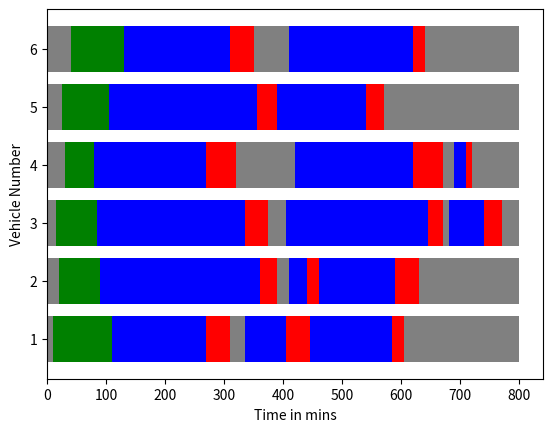

Python code for this plot:
# Importing the matplotlb.pyplot 
import matplotlib.pyplot as plt 
import numpy as np

# y-axis
year = [ 1 , 2 , 3 , 4 , 5 , 6]

# gannt chart content
parking = [10, 20, 15, 30, 25, 40]
loading = [100, 70, 70, 50, 80, 90]  

# trip1
moving1 = [160, 270, 250, 190, 250, 180]  
unloading1 = [40, 30, 40, 50, 35, 40]
idle1=[25, 20, 30, 100, 0, 60]

add1=list(np.add(parking,loading))
add2=list(np.add(add1,moving1))
add3=list(np.add(add2,unloading1))


# trip2
moving2 = [70, 30, 240, 200, 150, 210]  
unloading2 = [40, 20, 25, 50, 30, 20]
idle2=[0, 0, 10, 20, 0, 60]

add4=list(np.add(add3,idle1))
add5=list(np.add(add4,moving2))
add6=list(np.add(add5,unloading2))


# trip3
moving3 = [140, 130, 60, 20, 0, 0]  
unloading3 = [20, 40, 30, 10, 0, 0]
idle3=[195, 170, 30, 80, 230, 100]

add7=list(np.add(add6,idle2))
add8=list(np.add(add7,moving3))
add9=list(np.add(add8,unloading3))


# Gannt chart Making
plt.barh(year, parking, color="grey")  
# careful: notice "bottom" parameter became "left"
plt.barh(year, loading, left=parking, color="green")

#plotting trip 1
plt.barh(year, moving1, left=add1, color="blue") 
plt.barh(year, unloading1, left=add2, color="red") 
plt.barh(year, idle1, left=add3, color="grey") 

#plotting trip 2
plt.barh(year, moving2, left=add4, color="blue") 
plt.barh(year, unloading2, left=add5, color="red") 
plt.barh(year, idle2, left=add6, color="grey")

#plotting trip 3
plt.barh(year, moving3, left=add7, color="blue") 
plt.barh(year, unloading3, left=add8, color="red") 
plt.barh(year, idle3, left=add9, color="grey") 

# we also need to switch the labels
plt.xlabel('Time in mins')  
plt.ylabel('Vehicle Number')

plt.show()
# plt.save()

# https://futurestud.io/tutorials/matplotlib-stacked-bar-plots
# https://matplotlib.org/3.1.3/gallery/lines_bars_and_markers/horizontal_barchart_distribution.html